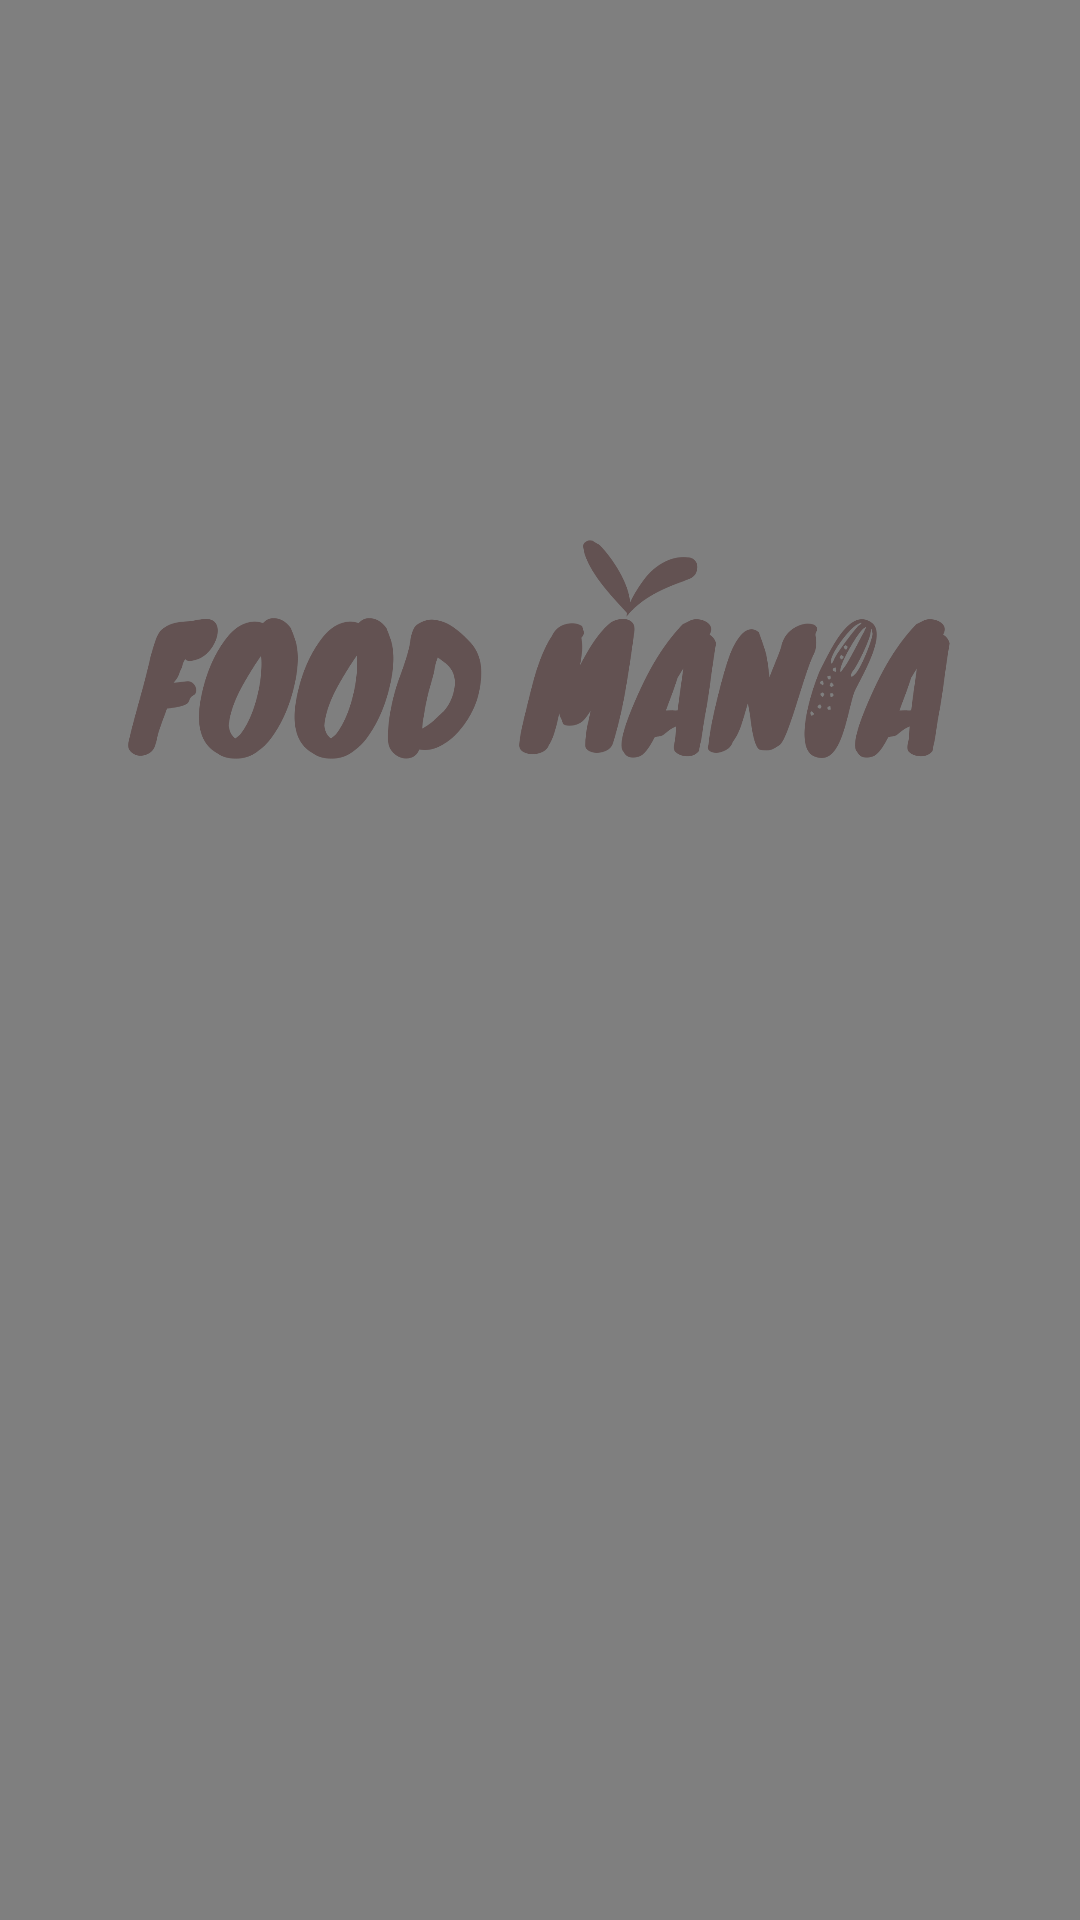

Produce the Android XML layout that renders to this screen, including the resource entries it uses.
<!-- AndroidManifest.xml: application theme Theme.MaterialComponents.Light.NoActionBar.Bridge -->
<!-- res/layout/activity_splash.xml -->
<?xml version="1.0" encoding="utf-8"?>
<androidx.constraintlayout.widget.ConstraintLayout xmlns:android="http://schemas.android.com/apk/res/android"
    xmlns:app="http://schemas.android.com/apk/res-auto"
    xmlns:tools="http://schemas.android.com/tools"
    android:layout_width="match_parent"
    android:layout_height="match_parent"
    tools:context=".Activities.SplashActivity">

    <VideoView
        android:id="@+id/video"
        android:layout_width="match_parent"
        android:layout_height="match_parent"
        tools:layout_editor_absoluteX="0dp"
        tools:layout_editor_absoluteY="-211dp" />

    <TextView
        android:id="@+id/text_food"
        android:layout_width="274dp"
        android:layout_height="73dp"
        android:layout_marginTop="180dp"
        android:background="@drawable/foodmania"
        android:textSize="30dp"
        android:textStyle="bold"
        app:layout_constraintEnd_toEndOf="parent"
        app:layout_constraintHorizontal_bias="0.496"
        app:layout_constraintStart_toStartOf="parent"
        app:layout_constraintTop_toTopOf="parent" />


</androidx.constraintlayout.widget.ConstraintLayout>
<!-- resources referenced by this layout -->
<resources>
  <!-- drawable foodmania: png bitmap (drawable-v24, 94822 bytes) -->
</resources>
